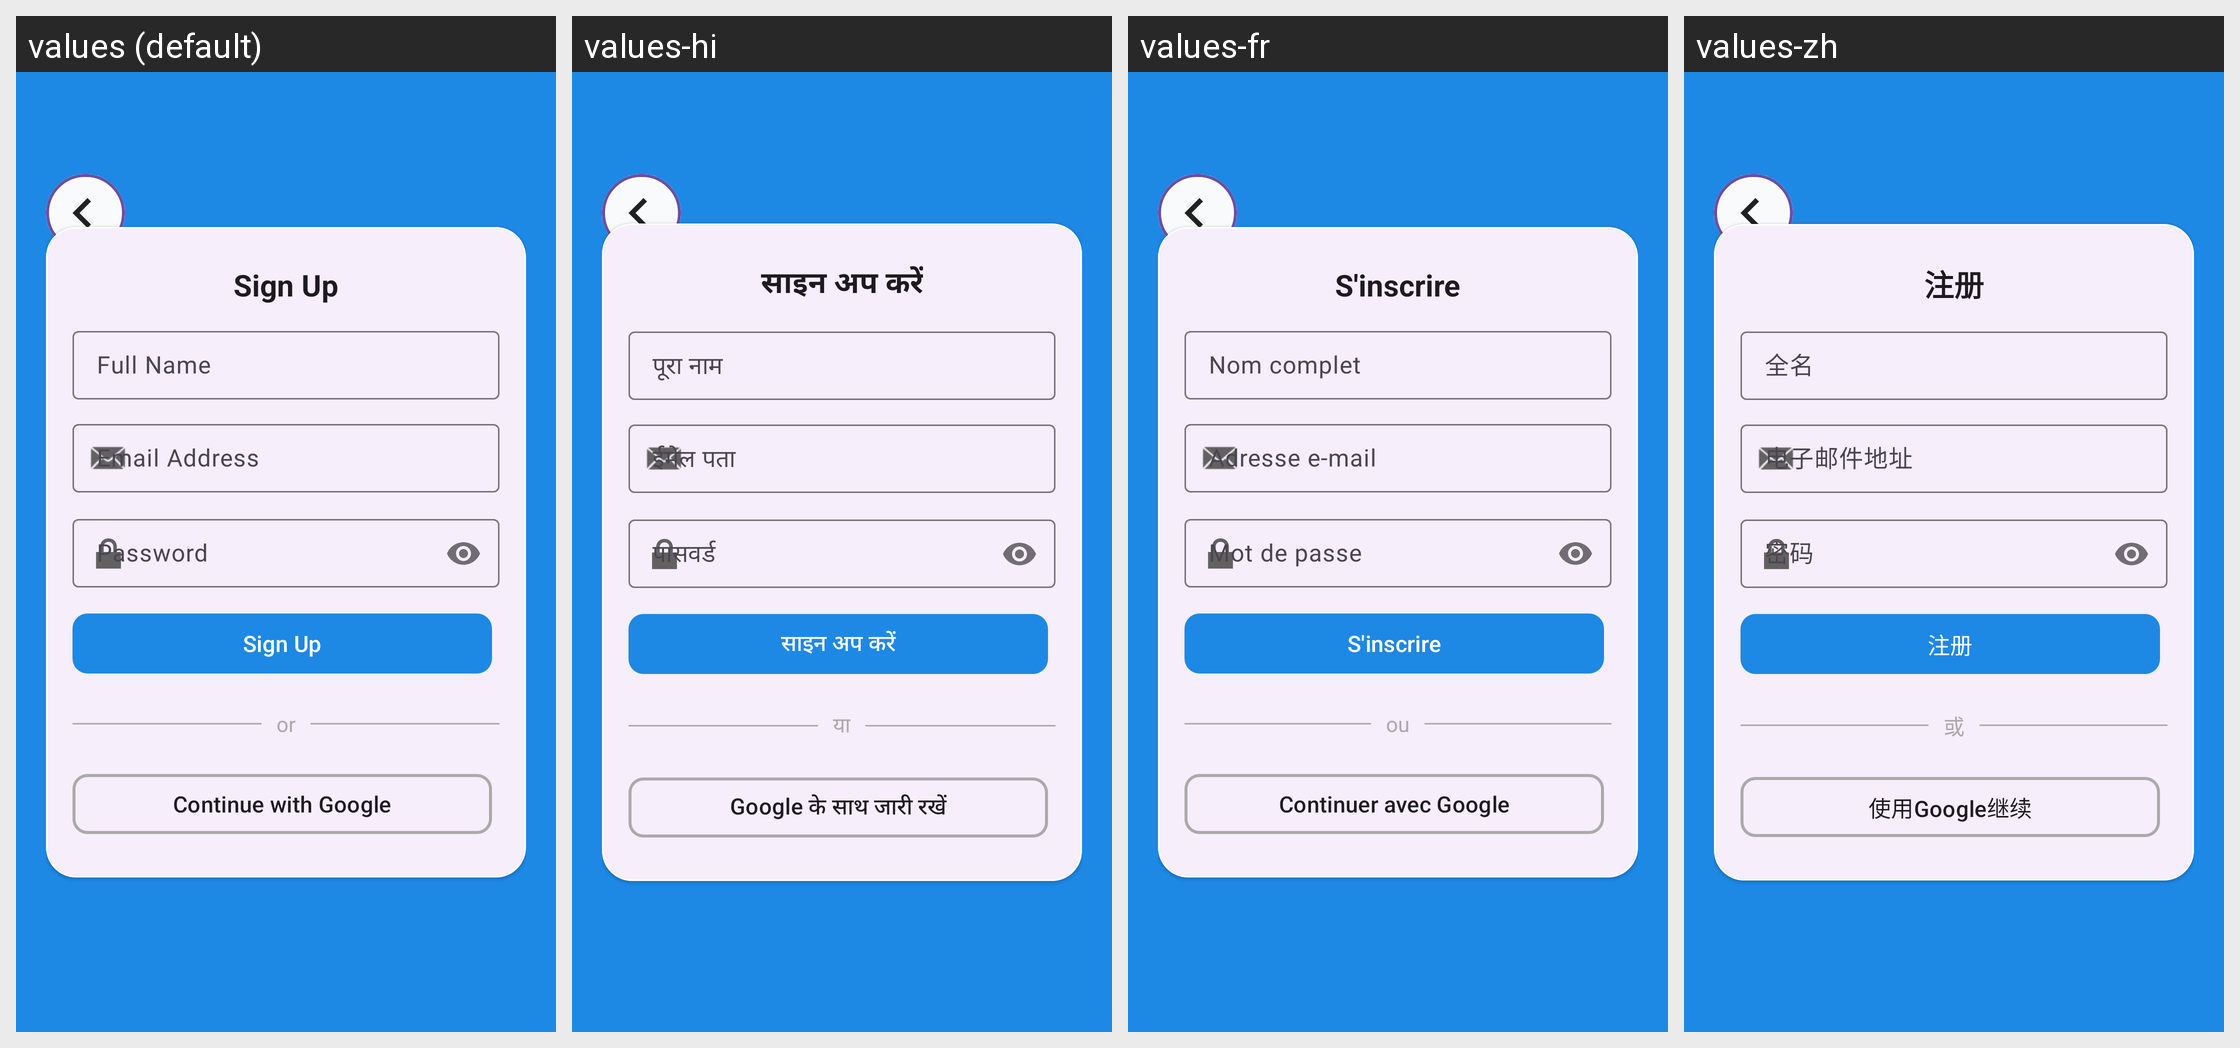

Strings drawn on this Android screen and how each of the app's shown locales translates them:
Android screen res/layout/activity_signup.xml rendered under 4 locales, left to right: values (default), values-hi, values-fr, values-zh. Device: Nexus 5 (rendered at 1080×1920; each locale shown at half size, 540×960, under a caption strip naming it); theme Theme.MyTrackr.
Strings drawn on this screen, with the default value and each locale's value (text and hints the layout hard-codes, and strings that could not be matched under every locale, appear in the picture but are not listed):

sign_up_heading
  values: Sign Up
  values-hi: साइन अप करें
  values-fr: S'inscrire
  values-zh: 注册

full_name_hint
  values: Full Name
  values-hi: पूरा नाम
  values-fr: Nom complet
  values-zh: 全名

email_hint
  values: Email Address
  values-hi: ईमेल पता
  values-fr: Adresse e-mail
  values-zh: 电子邮件地址

or
  values: or
  values-hi: या
  values-fr: ou
  values-zh: 或

continue_with_google
  values: Continue with Google
  values-hi: Google के साथ जारी रखें
  values-fr: Continuer avec Google
  values-zh: 使用Google继续
